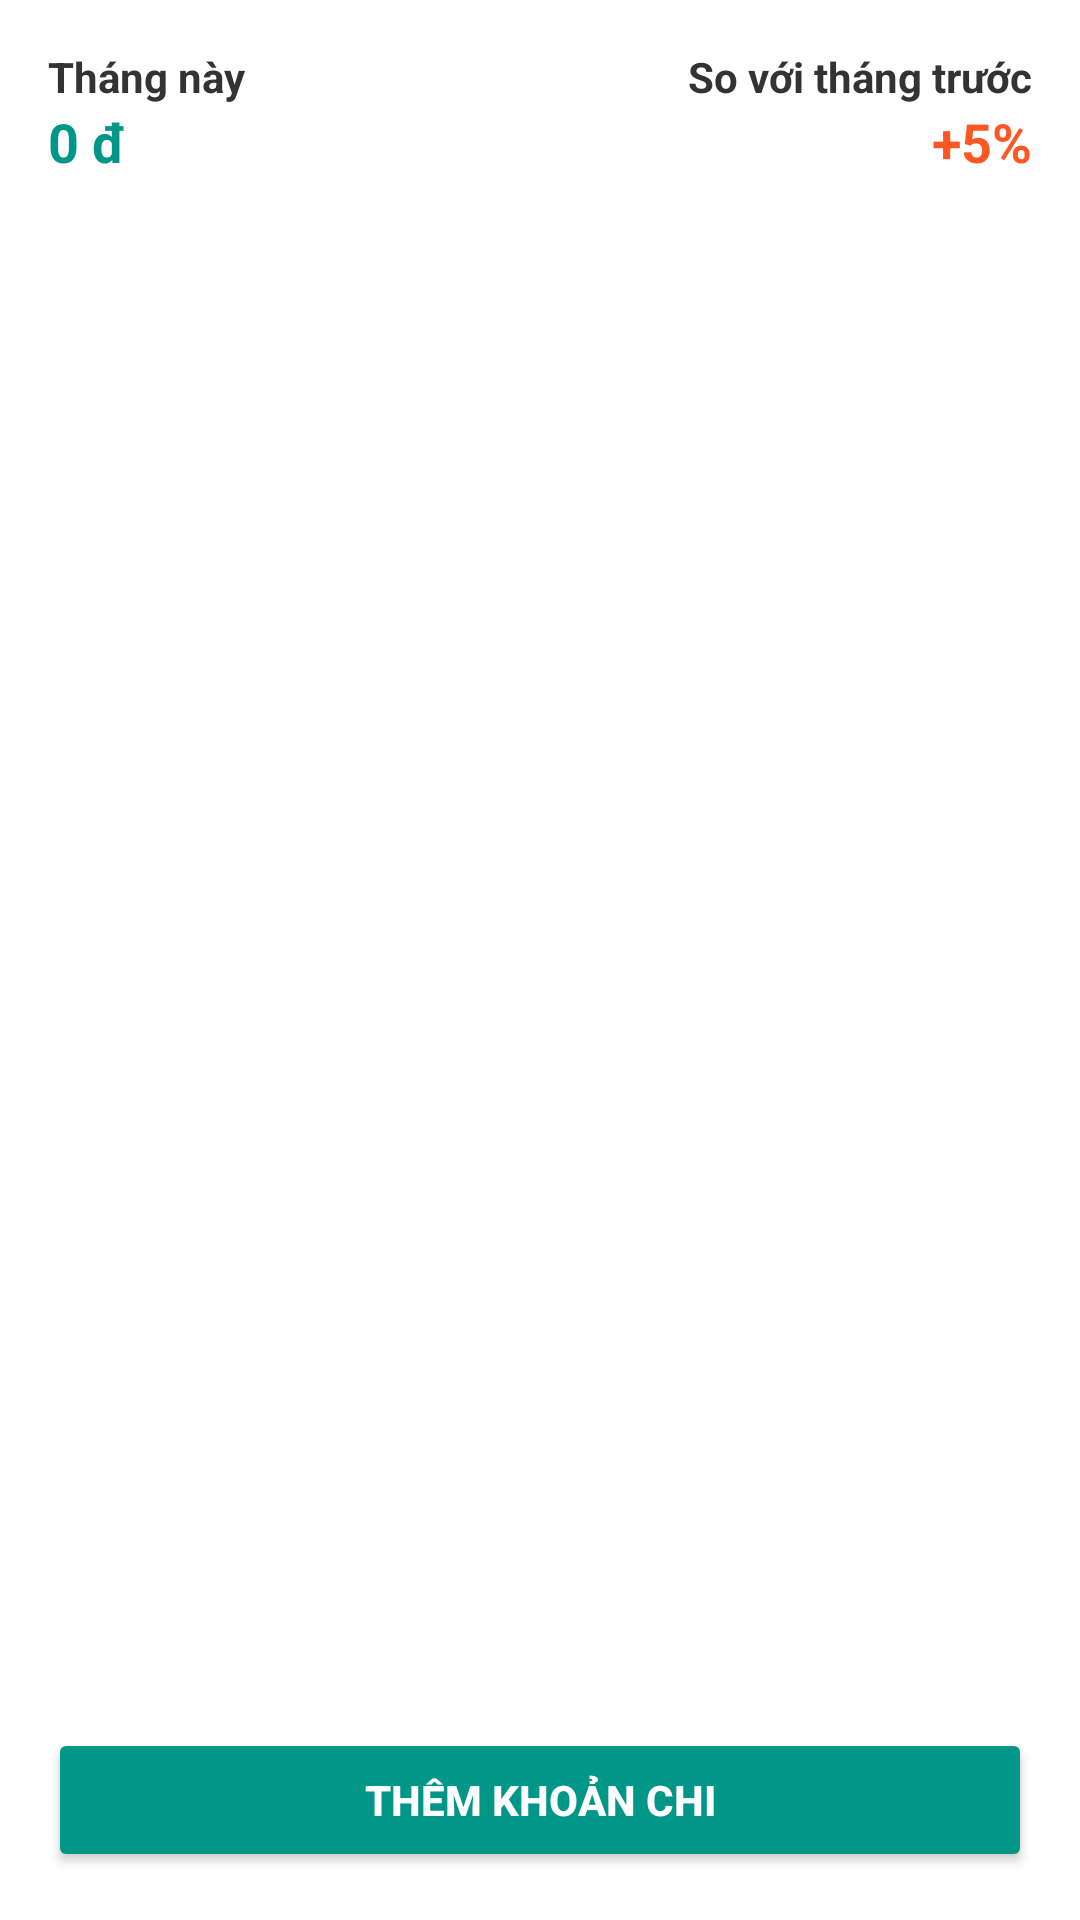

Layout XML and referenced resources for this Android screen:
<!-- AndroidManifest.xml: application theme Theme.NoteApp -->
<!-- res/layout/activity_expense_detail.xml -->
<?xml version="1.0" encoding="utf-8"?>
<LinearLayout
    xmlns:android="http://schemas.android.com/apk/res/android"
    android:orientation="vertical"
    android:layout_width="match_parent"
    android:layout_height="match_parent"
    android:padding="16dp"
    android:background="@android:color/white">

    
    <LinearLayout
        android:layout_width="match_parent"
        android:layout_height="wrap_content"
        android:orientation="horizontal"
        android:weightSum="2"
        android:layout_marginBottom="16dp">

        
        <LinearLayout
            android:layout_width="0dp"
            android:layout_height="wrap_content"
            android:layout_weight="1"
            android:orientation="vertical">

            <TextView
                android:id="@+id/tvTotalThisMonthLabel"
                android:layout_width="wrap_content"
                android:layout_height="wrap_content"
                android:text="Tháng này"
                android:textStyle="bold"
                android:textColor="#333"
                android:textSize="14sp"/>

            <TextView
                android:id="@+id/tvTotalThisMonth"
                android:layout_width="wrap_content"
                android:layout_height="wrap_content"
                android:text="0 đ"
                android:textSize="18sp"
                android:textColor="#009688"
                android:textStyle="bold"/>
        </LinearLayout>

        
        <LinearLayout
            android:layout_width="0dp"
            android:layout_height="wrap_content"
            android:layout_weight="1"
            android:orientation="vertical"
            android:gravity="end">

            <TextView
                android:id="@+id/tvCompareLabel"
                android:layout_width="wrap_content"
                android:layout_height="wrap_content"
                android:text="So với tháng trước"
                android:textStyle="bold"
                android:textColor="#333"
                android:textSize="14sp"/>

            <TextView
                android:id="@+id/tvCompareWithLastMonth"
                android:layout_width="wrap_content"
                android:layout_height="wrap_content"
                android:text="+5%"
                android:textSize="18sp"
                android:textColor="#FF5722"
                android:textStyle="bold"/>
        </LinearLayout>
    </LinearLayout>

    
    <androidx.recyclerview.widget.RecyclerView
        android:id="@+id/rvExpenseByDay"
        android:layout_width="match_parent"
        android:layout_height="0dp"
        android:layout_weight="1"
        android:overScrollMode="never"
        android:clipToPadding="false"/>

    
    <androidx.recyclerview.widget.RecyclerView
        android:id="@+id/recyclerViewExpenseDetails"
        android:layout_width="match_parent"
        android:layout_height="wrap_content"
        android:layout_marginTop="8dp"
        android:nestedScrollingEnabled="false"
        android:visibility="gone" />

    
    <Button
        android:id="@+id/btnAddExpense"
        android:layout_width="match_parent"
        android:layout_height="wrap_content"
        android:text="Thêm khoản chi"
        android:layout_marginTop="16dp"
        android:backgroundTint="#009688"
        android:textColor="@android:color/white"
        android:textStyle="bold"/>

</LinearLayout>
<!-- resources referenced by this layout -->
<resources>
  <style name="Theme.NoteApp" parent="Theme.Material3.DayNight.NoActionBar">
          
          <item name="colorPrimary">@color/md_theme_light_primary</item>
          <item name="colorOnPrimary">@color/md_theme_light_onPrimary</item>
          <item name="colorPrimaryContainer">@color/md_theme_light_primaryContainer</item>
          <item name="colorOnPrimaryContainer">@color/md_theme_light_onPrimaryContainer</item>
  
          <item name="colorSecondary">@color/md_theme_light_secondary</item>
          <item name="colorOnSecondary">@color/md_theme_light_onSecondary</item>
          <item name="colorSecondaryContainer">@color/md_theme_light_secondaryContainer</item>
          <item name="colorOnSecondaryContainer">@color/md_theme_light_onSecondaryContainer</item>
  
          <item name="android:colorBackground">@color/md_theme_light_background</item>
          <item name="colorOnBackground">@color/md_theme_light_onBackground</item>
  
          <item name="colorSurface">@color/md_theme_light_surface</item>
          <item name="colorOnSurface">@color/md_theme_light_onSurface</item>
  
          <item name="colorError">@color/md_theme_light_error</item>
          <item name="colorOnError">@color/md_theme_light_onError</item>
  
          
          <item name="android:windowLightStatusBar">true</item>
          <item name="android:windowBackground">@color/md_theme_light_background</item>
      </style>
  <color name="md_theme_light_primary">#6750A4</color>
  <color name="md_theme_light_onPrimary">#FFFFFF</color>
  <color name="md_theme_light_primaryContainer">#EADDFF</color>
  <color name="md_theme_light_onPrimaryContainer">#21005D</color>
  <color name="md_theme_light_secondary">#625B71</color>
  <color name="md_theme_light_onSecondary">#FFFFFF</color>
  <color name="md_theme_light_secondaryContainer">#E8DEF8</color>
  <color name="md_theme_light_onSecondaryContainer">#1D192B</color>
  <color name="md_theme_light_background">#FFFBFE</color>
  <color name="md_theme_light_onBackground">#1C1B1F</color>
  <color name="md_theme_light_surface">#FFFBFE</color>
  <color name="md_theme_light_onSurface">#1C1B1F</color>
  <color name="md_theme_light_error">#B3261E</color>
  <color name="md_theme_light_onError">#FFFFFF</color>
</resources>
